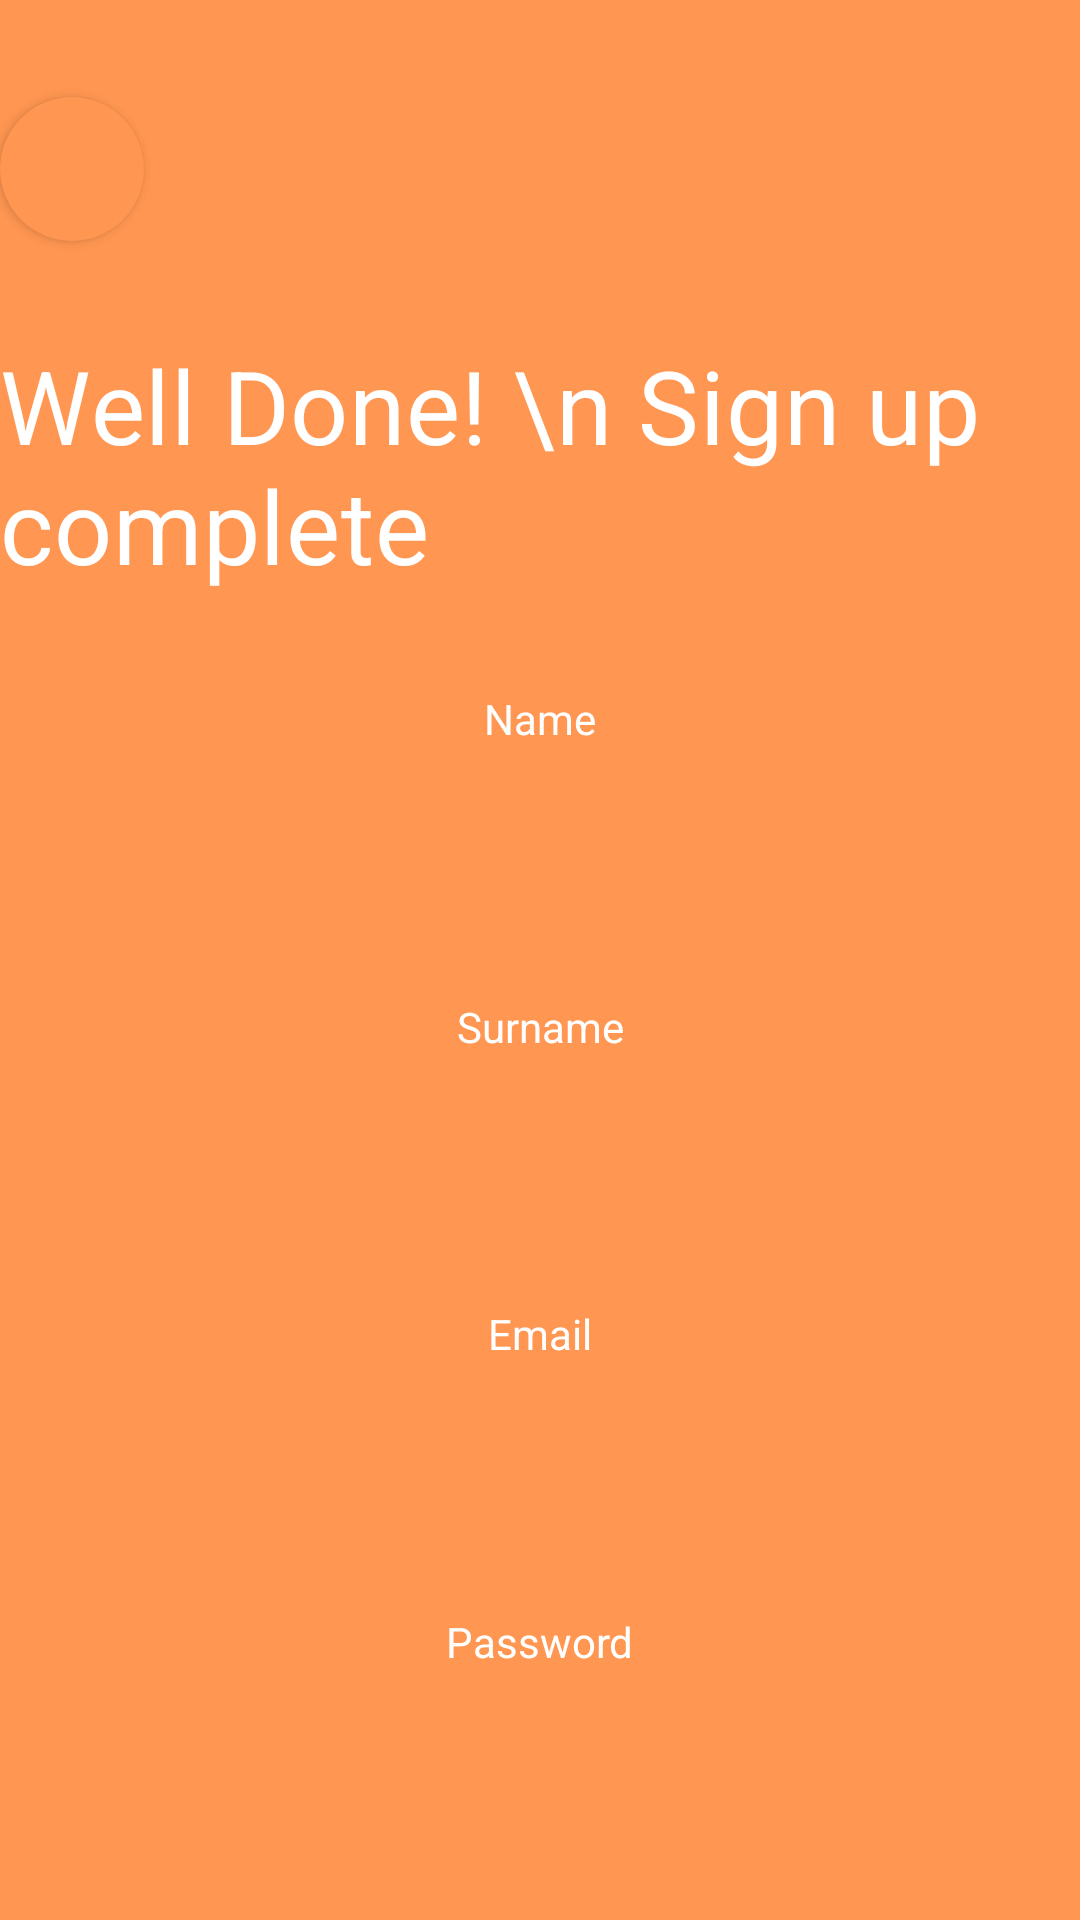

Produce the Android XML layout that renders to this screen, including the resource entries it uses.
<!-- AndroidManifest.xml: application theme Theme.Fragments_jan13 -->
<!-- res/layout/fragment_info.xml -->
<?xml version="1.0" encoding="utf-8"?>
<androidx.constraintlayout.widget.ConstraintLayout xmlns:android="http://schemas.android.com/apk/res/android"
    xmlns:app="http://schemas.android.com/apk/res-auto"
    xmlns:tools="http://schemas.android.com/tools"
    android:layout_width="match_parent"
    android:layout_height="match_parent"
    android:background="#FF9651">

    <com.google.android.material.button.MaterialButton
        android:id="@+id/thirdBackButton"
        android:layout_width="48dp"
        android:layout_height="48dp"
        android:insetLeft="0dp"
        android:insetTop="0dp"
        android:insetRight="0dp"
        android:insetBottom="0dp"
        android:textColor="@color/white"
        android:textSize="20sp"
        app:backgroundTint="#FF9651"
        app:cornerRadius="50dp"
        app:icon="@drawable/ic_baseline_arrow_back_ios_24"
        app:layout_constraintBottom_toTopOf="@id/infoHeaderTv"
        app:layout_constraintStart_toStartOf="parent"
        app:layout_constraintTop_toTopOf="parent" />

    <com.google.android.material.textview.MaterialTextView
        android:id="@+id/infoHeaderTv"
        android:layout_width="wrap_content"
        android:layout_height="wrap_content"
        android:text="Well Done! \n Sign up complete"
        android:textColor="@color/white"
        android:textAppearance="?textAppearanceHeadline4"
        app:layout_constraintBottom_toTopOf="@id/nameLabelTv"
        app:layout_constraintEnd_toEndOf="parent"
        app:layout_constraintStart_toStartOf="parent"
        app:layout_constraintTop_toBottomOf="@id/thirdBackButton"
        app:layout_constraintVertical_chainStyle="packed" />
    <com.google.android.material.textview.MaterialTextView
        android:id='@+id/nameLabelTv'
        android:layout_width="wrap_content"
        android:layout_height="wrap_content"
        android:text="Name"
        app:layout_constraintTop_toBottomOf="@id/infoHeaderTv"
        app:layout_constraintEnd_toEndOf="parent"
        app:layout_constraintStart_toStartOf="parent"
        app:layout_constraintBottom_toTopOf="@id/firstNameTv"
        android:textColor="@color/white"/>
    <com.google.android.material.textview.MaterialTextView
        android:id="@+id/firstNameTv"
        android:layout_width="wrap_content"
        android:layout_height="wrap_content"
        android:textColor="@color/white"
        app:layout_constraintBottom_toTopOf="@id/surnameLabelTv"
        app:layout_constraintEnd_toEndOf="parent"
        app:layout_constraintStart_toStartOf="parent"
        app:layout_constraintTop_toBottomOf="@id/nameLabelTv"
        tools:text="name" />
    <com.google.android.material.textview.MaterialTextView
        android:id='@+id/surnameLabelTv'
        android:layout_width="wrap_content"
        android:layout_height="wrap_content"
        app:layout_constraintTop_toBottomOf="@id/firstNameTv"
        app:layout_constraintEnd_toEndOf="parent"
        app:layout_constraintStart_toStartOf="parent"
        app:layout_constraintBottom_toTopOf="@id/surnameTv"
        android:text="Surname"
        android:textColor="@color/white"/>
    <com.google.android.material.textview.MaterialTextView
        android:id="@+id/surnameTv"
        android:layout_width="wrap_content"
        android:layout_height="wrap_content"
        android:textColor="@color/white"
        app:layout_constraintBottom_toTopOf="@id/emailLabelTv"
        app:layout_constraintEnd_toEndOf="parent"
        app:layout_constraintStart_toStartOf="parent"
        app:layout_constraintTop_toBottomOf="@id/surnameLabelTv"
        tools:text="surname" />
    <com.google.android.material.textview.MaterialTextView
        android:id='@+id/emailLabelTv'
        android:layout_width="wrap_content"
        android:layout_height="wrap_content"
        app:layout_constraintTop_toBottomOf="@id/surnameTv"
        app:layout_constraintEnd_toEndOf="parent"
        app:layout_constraintStart_toStartOf="parent"
        app:layout_constraintBottom_toTopOf="@id/emailTv"
        android:text="Email"
        android:textColor="@color/white"/>
    <com.google.android.material.textview.MaterialTextView
        android:id="@+id/emailTv"
        android:layout_width="wrap_content"
        android:layout_height="wrap_content"
        android:textColor="@color/white"
        app:layout_constraintBottom_toTopOf="@id/passwordLabelTv"
        app:layout_constraintEnd_toEndOf="parent"
        app:layout_constraintStart_toStartOf="parent"
        app:layout_constraintTop_toBottomOf="@id/emailLabelTv"
        tools:text="email" />
    <com.google.android.material.textview.MaterialTextView
        android:id='@+id/passwordLabelTv'
        android:layout_width="wrap_content"
        android:layout_height="wrap_content"
        app:layout_constraintTop_toBottomOf="@id/emailTv"
        app:layout_constraintEnd_toEndOf="parent"
        app:layout_constraintStart_toStartOf="parent"
        app:layout_constraintBottom_toTopOf="@id/passwordTv"
        android:text="Password"
        android:textColor="@color/white"/>
    <com.google.android.material.textview.MaterialTextView
        android:id="@+id/passwordTv"
        android:layout_width="wrap_content"
        android:layout_height="wrap_content"
        android:textColor="@color/white"
        app:layout_constraintBottom_toBottomOf="parent"
        app:layout_constraintEnd_toEndOf="parent"
        app:layout_constraintStart_toStartOf="parent"
        app:layout_constraintTop_toBottomOf="@id/passwordLabelTv"
        tools:text="password" />
</androidx.constraintlayout.widget.ConstraintLayout>
<!-- resources referenced by this layout -->
<resources>
  <style name="Theme.Fragments_jan13" parent="Theme.MaterialComponents.DayNight.DarkActionBar">
          
          <item name="colorPrimary">@color/purple_500</item>
          <item name="colorPrimaryVariant">@color/purple_700</item>
          <item name="colorOnPrimary">@color/white</item>
          
          <item name="colorSecondary">@color/teal_200</item>
          <item name="colorSecondaryVariant">@color/teal_700</item>
          <item name="colorOnSecondary">@color/black</item>
          
          <item name="android:statusBarColor" tools:targetApi="l">?attr/colorPrimaryVariant</item>
          
      </style>
  <!-- not gathered from this repository: default colours our renderer supplied (Android Studio template values) -->
  <color name="purple_500">#FF6200EE</color>
  <color name="purple_700">#FF3700B3</color>
  <color name="teal_200">#FF03DAC5</color>
  <color name="teal_700">#FF018786</color>
  <color name="black">#FF000000</color>
  <color name="white">#FFFFFFFF</color>
</resources>
